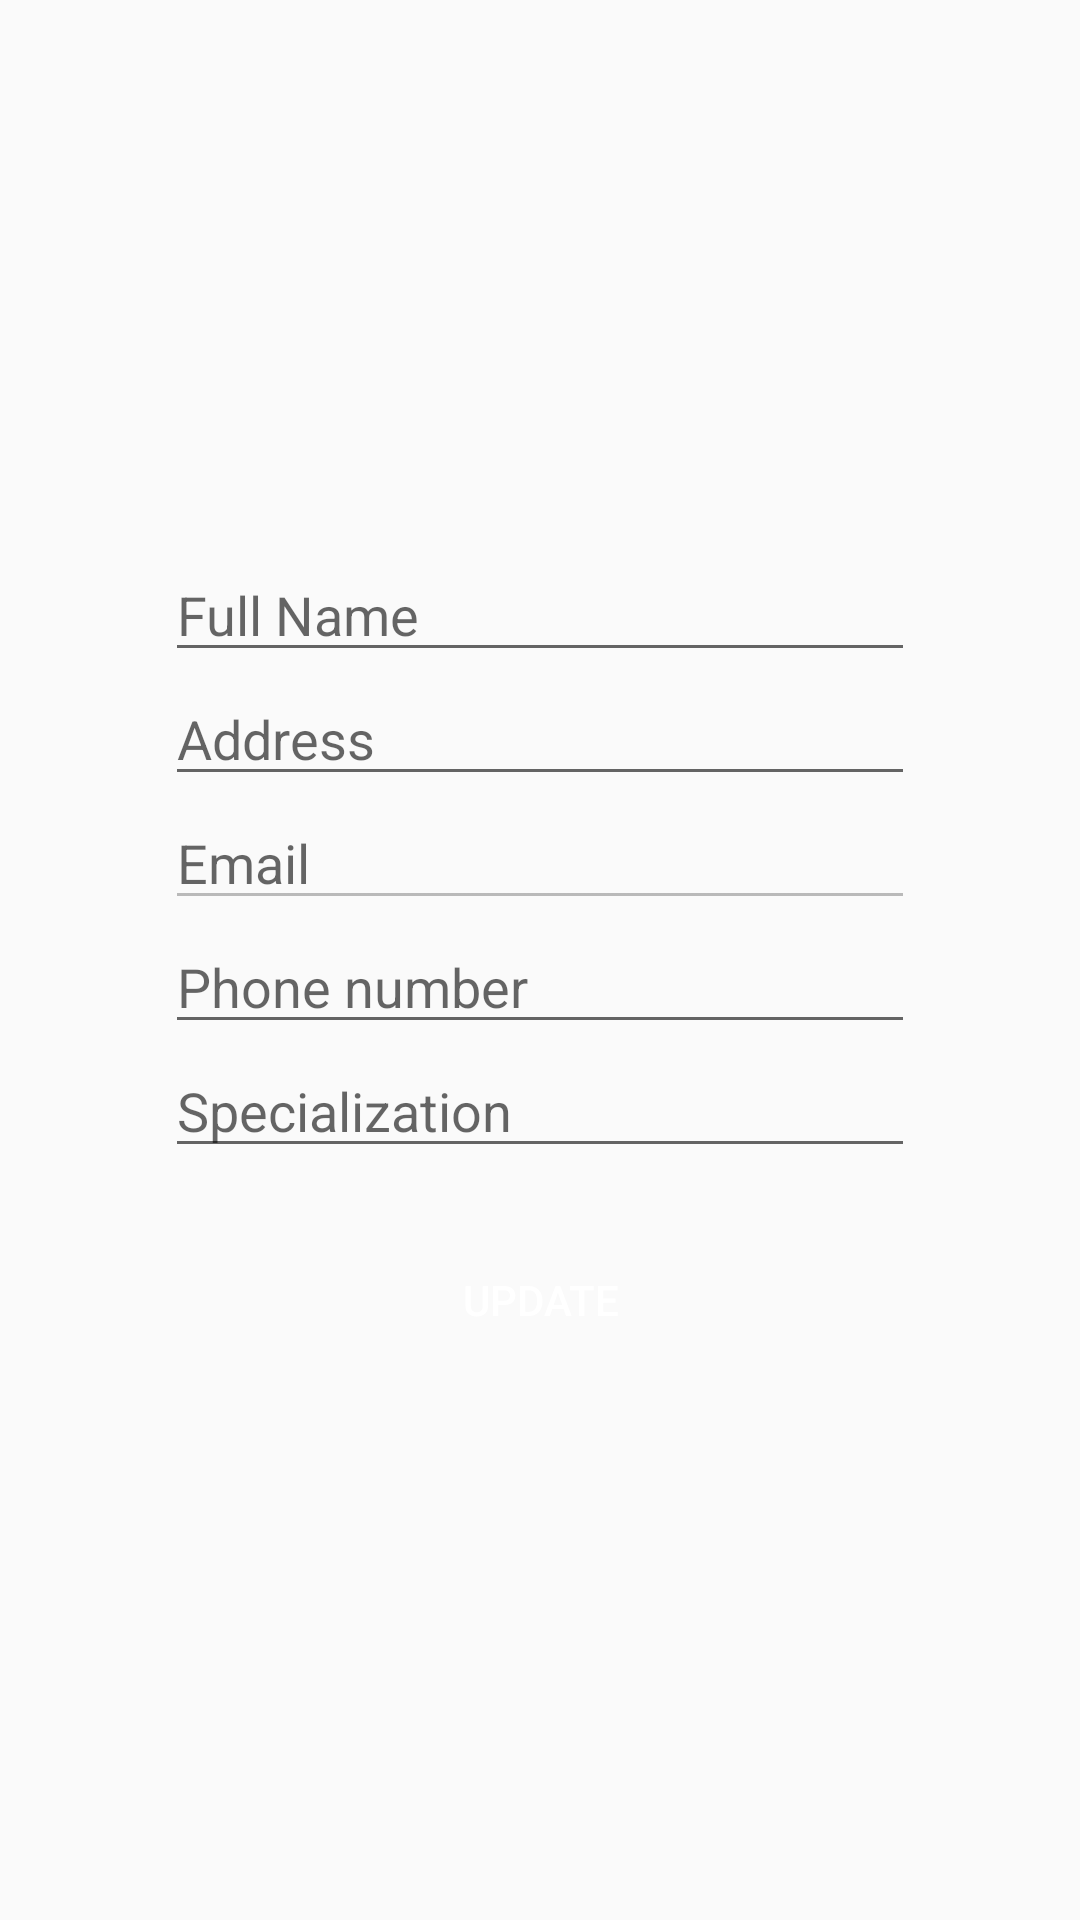

The Android layout XML behind this screen, and the referenced resources:
<!-- AndroidManifest.xml: application theme AppTheme -->
<!-- res/layout/activity_editprofile.xml -->
<?xml version="1.0" encoding="utf-8"?>

<ScrollView xmlns:android="http://schemas.android.com/apk/res/android"
    xmlns:app="http://schemas.android.com/apk/res-auto"
    xmlns:tools="http://schemas.android.com/tools"
    android:layout_width="match_parent"
    android:layout_height="match_parent"
    tools:context=".SignupActivity">

    <LinearLayout
        android:layout_width="match_parent"
        android:layout_height="match_parent"
        android:orientation="vertical"
        android:layout_gravity="center">
        <EditText
            android:id="@+id/fullnameprofile"
            android:layout_width="250dp"
            android:layout_height="wrap_content"
            android:layout_gravity="center"
            android:hint="Full Name"/>

        <EditText
            android:id="@+id/addresseditprofile"
            android:layout_width="250dp"
            android:layout_height="wrap_content"
            android:layout_gravity="center"
            android:hint="Address"/>
        <EditText
            android:id="@+id/emaileditprofile"
            android:layout_width="250dp"
            android:layout_height="wrap_content"
            android:layout_gravity="center"
            android:hint="Email"
            android:enabled="false"/>
        <EditText
            android:id="@+id/phonenoeditprofile"
            android:layout_width="250dp"
            android:layout_height="wrap_content"
            android:layout_gravity="center"
            android:hint="Phone number"/>
        <EditText
            android:id="@+id/speceditprofile"
            android:layout_width="250dp"
            android:layout_height="wrap_content"
            android:layout_gravity="center"
            android:hint="Specialization"/>
        <Button
            android:layout_width="150dp"
            android:layout_height="wrap_content"
            android:layout_gravity="center"
            android:layout_marginTop="20dp"
            android:background="@drawable/homepagebuttonstyle"
            android:textColor="@color/white"
            android:drawableRight="@drawable/ic_send_black_24dp"
            android:text="Update"
            android:onClick="updateprofile"
            tools:ignore="OnClick" />

    </LinearLayout>
</ScrollView>
<!-- resources referenced by this layout -->
<resources>
  <color name="white">#ffffff</color>
  <style name="AppTheme" parent="Theme.AppCompat.Light.NoActionBar">
          
          <item name="colorPrimary">@color/colorPrimary</item>
          <item name="colorPrimaryDark">@color/colorPrimaryDark</item>
          <item name="colorAccent">@color/colorAccent</item>
      </style>
  <color name="colorPrimary">#008577</color>
  <color name="colorPrimaryDark">#00574B</color>
  <color name="colorAccent">#D81B60</color>
</resources>
